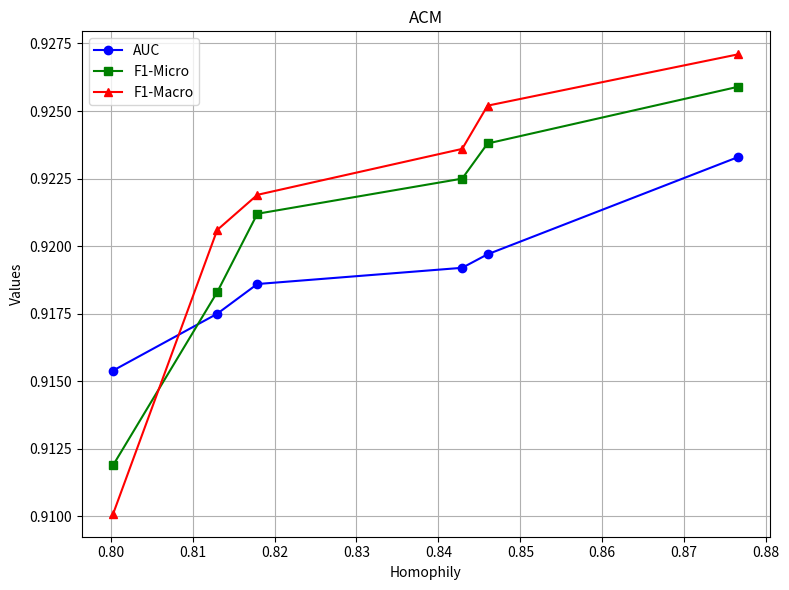

The script that saved this image: (Note: this script raises an exception after producing the figure.)
import matplotlib.pyplot as plt

# 数据
x1 = [0.8003, 0.8130, 0.8179, 0.8429, 0.8460, 0.8766]
y1 = [0.9154, 0.9175, 0.9186, 0.9192, 0.9197, 0.9233]
y2 = [0.9119, 0.9183, 0.9212, 0.9225, 0.9238, 0.9259]
y3 = [0.9101, 0.9206, 0.9219, 0.9236, 0.9252, 0.9271]

# x2 = [0.4721, 0.7087]
# y1 = [0.6833, 0.7365]
# y2 = [0.5178, 0.5184]
# y3 = [0.4841, 0.4915] 


# 创建图形
plt.figure(figsize=(8, 6))

# 绘制三条曲线
plt.plot(x1, y1, marker='o', linestyle='-', label='AUC', color='blue')
plt.plot(x1, y2, marker='s', linestyle='-', label='F1-Micro', color='green')
plt.plot(x1, y3, marker='^', linestyle='-', label='F1-Macro', color='red')

# 设置标题和坐标轴
plt.title("ACM")
plt.xlabel("Homophily")
plt.ylabel("Values")

# 添加图例和网格
plt.legend()
plt.grid(True)

# 保存图像
plt.tight_layout()
plt.savefig("./result/graph/three_curves_plot.svg", dpi=300, bbox_inches='tight')

# 显示图形
plt.show()
